Image classification data set "tea_dataset" (thayckowisk/BlenderFastaCamp on GitHub). Class labels (4): empty, full, half-full, mostly empty.

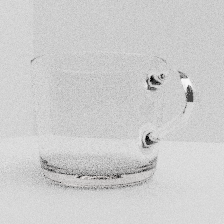
Label: empty

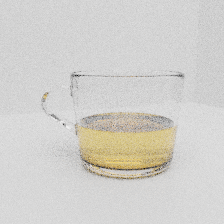
Label: half-full

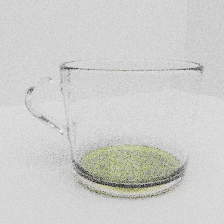
Label: mostly empty

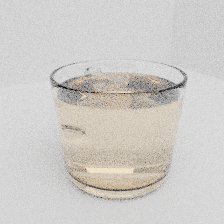
Label: full

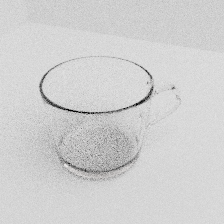
Label: empty

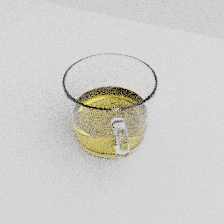
Label: half-full
